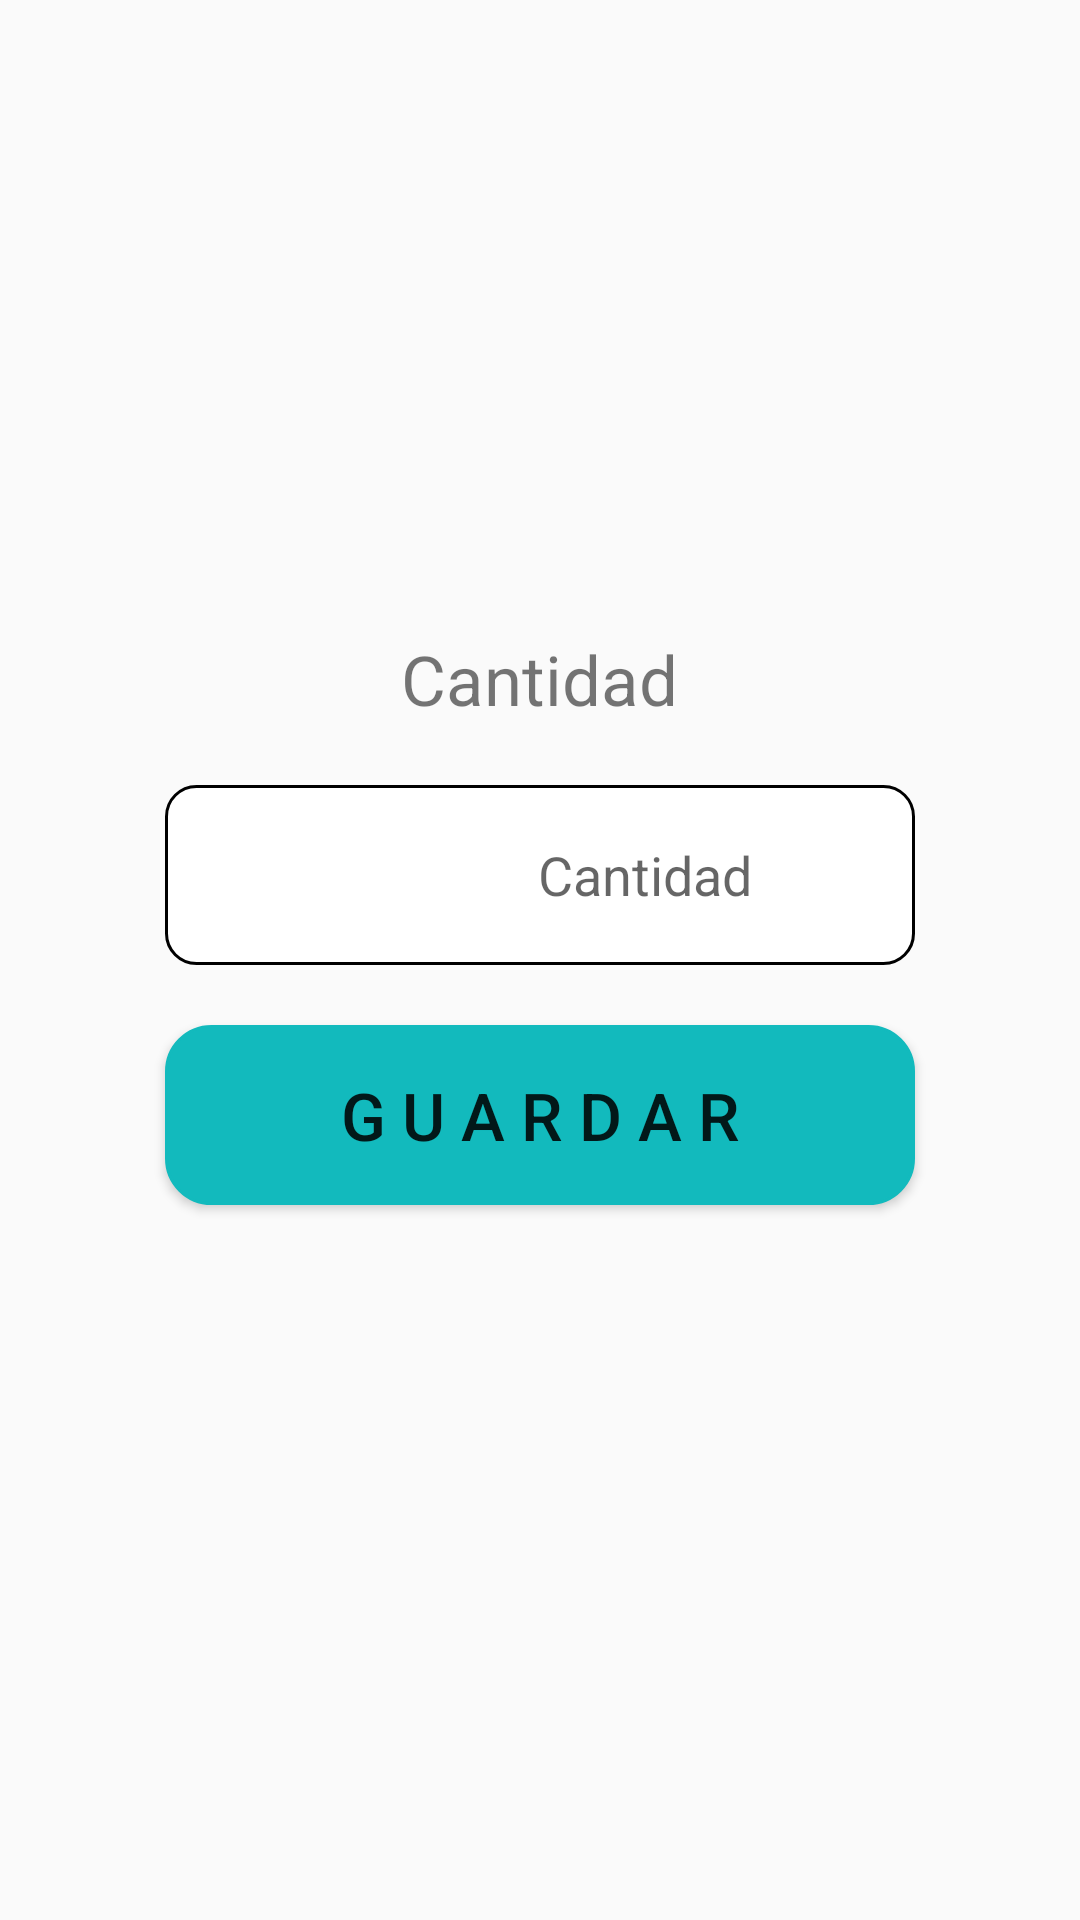

Layout XML and referenced resources for this Android screen:
<!-- AndroidManifest.xml: application theme AppTheme -->
<!-- res/layout/modal_cantidad_compra.xml -->
<?xml version="1.0" encoding="utf-8"?>

<LinearLayout
    xmlns:android="http://schemas.android.com/apk/res/android"
    xmlns:app="http://schemas.android.com/apk/res-auto"
    xmlns:tools="http://schemas.android.com/tools"
    android:layout_width="match_parent"
    android:layout_height="match_parent"
    android:orientation="vertical"
    android:gravity="center"
    android:padding="16dp">

    <TextView
        android:id="@+id/textView4"
        android:layout_width="wrap_content"
        android:layout_height="wrap_content"
        android:text="Cantidad"
        android:textSize="23sp"
        android:textAlignment="center"/>

    <EditText
        android:id="@+id/txtCantidadPedido"
        android:layout_width="250dp"
        android:layout_height="60dp"
        android:background="@drawable/border_edit_text"
        android:ems="2"
        android:hint="Cantidad"
        android:inputType="number"
        android:gravity="center"
        android:layout_marginTop="20dp"/>

    <Button
        android:id="@+id/btnSeleccionarProducto"
        android:layout_width="250dp"
        android:layout_height="60dp"
        android:background="@drawable/border_button"
        android:backgroundTint="#12BABD"
        android:text="G u a r d a r"
        android:textSize="22sp"
        android:layout_marginTop="20dp"/>

    <TextView
        android:id="@+id/textView"
        android:layout_width="wrap_content"
        android:layout_height="wrap_content"
        tools:text=""
        android:layout_marginTop="8dp"/>

</LinearLayout>
<!-- resources referenced by this layout -->
<resources>
  <!-- drawable border_button (drawable) -->
  <?xml version="1.0" encoding="utf-8"?>
  
  <shape
      xmlns:android="http://schemas.android.com/apk/res/android"
      android:shape="rectangle" >
      
      <corners android:radius="15dp"/>
      
      <solid android:color="@color/teal_700" />
      
      <stroke
          android:width="1dip"
          android:color="@android:color/white"/>
  </shape>
  <!-- drawable border_edit_text (drawable) -->
  <?xml version="1.0" encoding="utf-8"?>
  
  <shape xmlns:android="http://schemas.android.com/apk/res/android" android:shape="rectangle">
      <solid android:color="#ffffff"/>
  
      <stroke android:width="1sp"
          android:color="#ff000000"/>
  
      <padding
          android:bottom="10sp"
          android:left="80sp"
          android:right="10sp"
          android:top="10sp"/>
  
      <corners android:radius="10dp"/>
  </shape>
  <style name="AppTheme" parent="Theme.AppCompat.Light.NoActionBar">
      <item name="android:statusBarColor">#00000000</item>
      </style>
  <color name="teal_700">#FF018786</color>
</resources>
